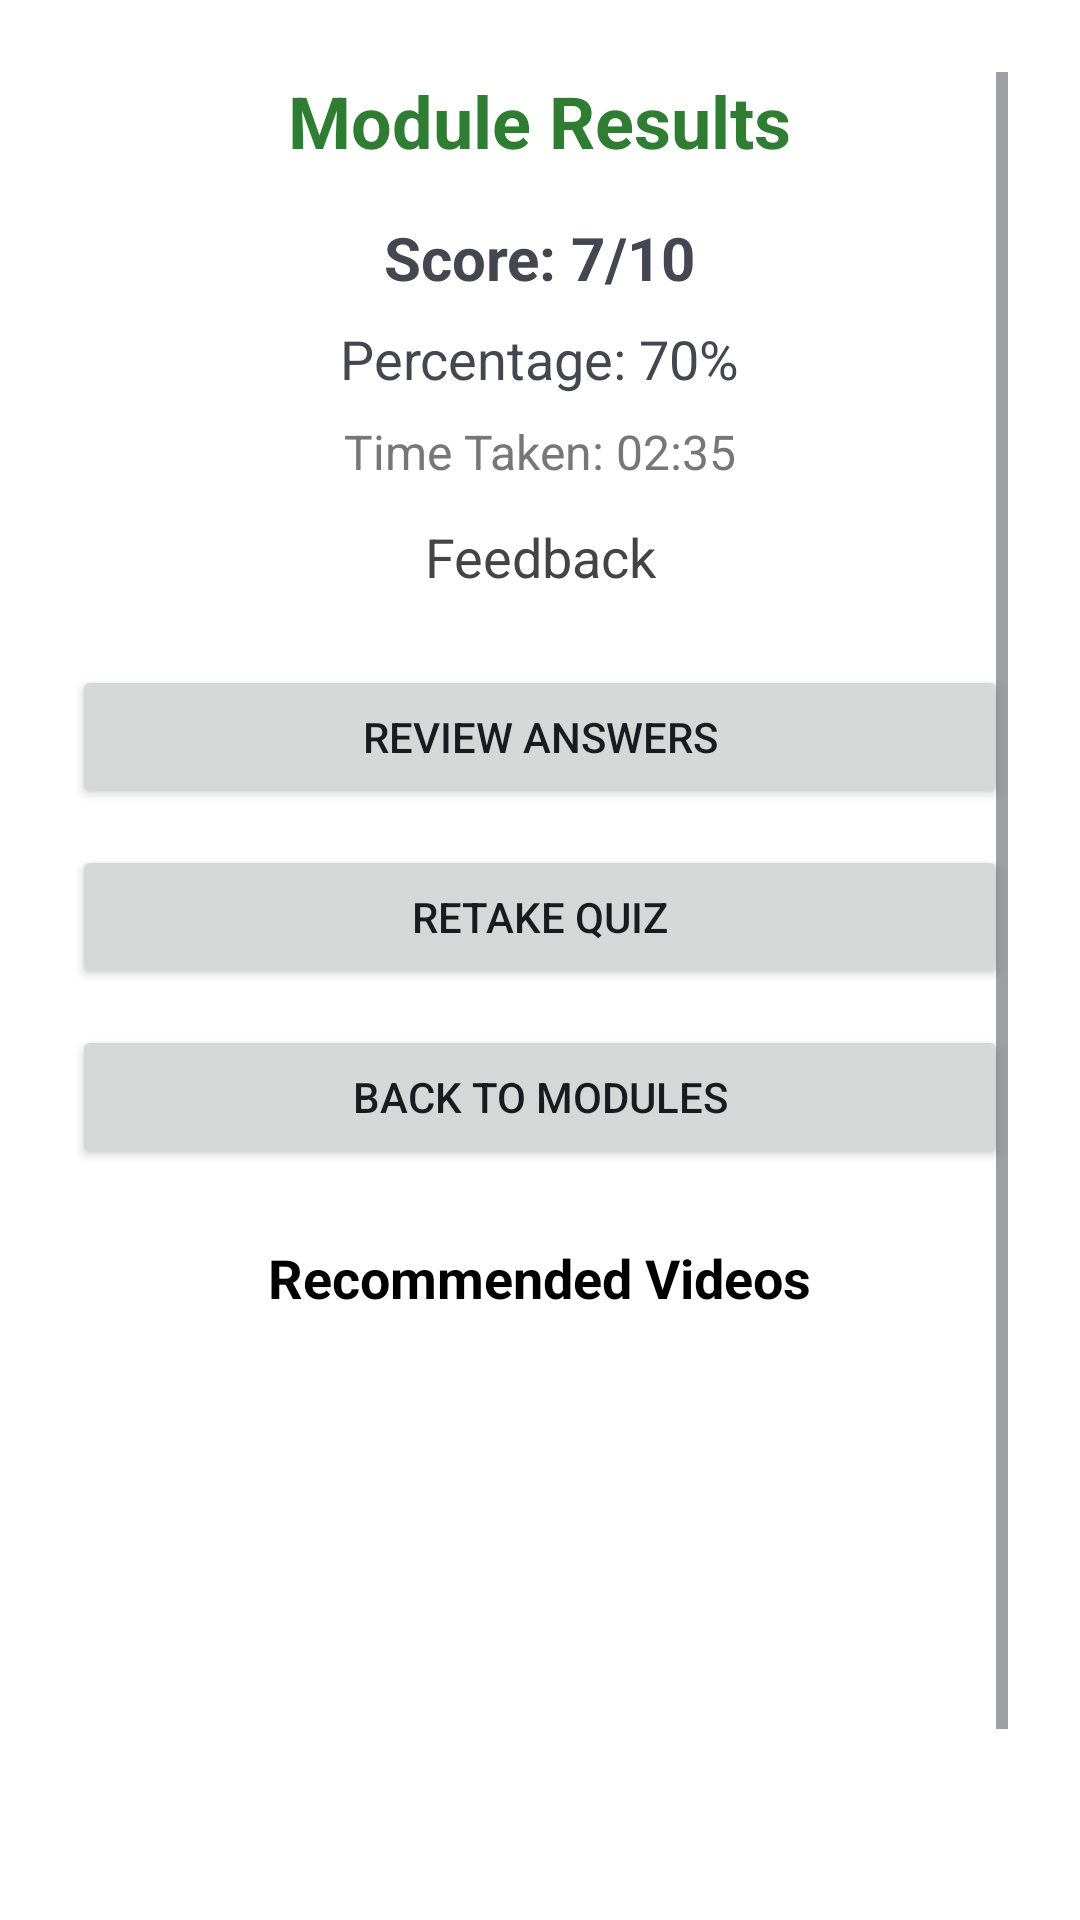

Here is an Android app screen rendered from its layout file. Give the layout XML and the strings, colors and styles it references.
<!-- AndroidManifest.xml: application theme Theme.FirstAidApp -->
<!-- res/layout/activity_quiz_result.xml -->
<?xml version="1.0" encoding="utf-8"?>
<RelativeLayout xmlns:android="http://schemas.android.com/apk/res/android"
    xmlns:konfetti="http://schemas.android.com/apk/res-auto"
    xmlns:tools="http://schemas.android.com/tools"
    android:layout_width="match_parent"
    android:layout_height="match_parent"
    android:background="#FFFFFF"
    tools:context=".QuizResultActivity" >

    
    <nl.dionsegijn.konfetti.xml.KonfettiView
        android:id="@+id/view_confetti"
        android:layout_width="match_parent"
        android:layout_height="match_parent"
        android:visibility="gone" />

    
    <ScrollView
        android:layout_width="match_parent"
        android:layout_height="wrap_content"
        android:layout_centerInParent="true"
        android:padding="24dp">

        <LinearLayout
            android:layout_width="match_parent"
            android:layout_height="wrap_content"
            android:orientation="vertical"
            android:gravity="center_horizontal">

            <TextView
                android:id="@+id/tv_module_title"
                android:layout_width="wrap_content"
                android:layout_height="wrap_content"
                android:text="Module Results"
                android:textSize="24sp"
                android:textStyle="bold"
                android:textColor="#2E7D32"
                android:layout_marginBottom="16dp" />

            <TextView
                android:id="@+id/tv_score"
                android:layout_width="wrap_content"
                android:layout_height="wrap_content"
                android:text="Score: 7/10"
                android:textSize="20sp"
                android:textStyle="bold"
                android:layout_marginBottom="8dp" />

            <TextView
                android:id="@+id/tv_percentage"
                android:layout_width="wrap_content"
                android:layout_height="wrap_content"
                android:text="Percentage: 70%"
                android:textSize="18sp"
                android:layout_marginBottom="8dp" />

            <TextView
                android:id="@+id/tv_time_taken"
                android:layout_width="wrap_content"
                android:layout_height="wrap_content"
                android:text="Time Taken: 02:35"
                android:textSize="16sp"
                android:textColor="#777777"
                android:layout_marginBottom="12dp" />

            <TextView
                android:id="@+id/tv_feedback"
                android:layout_width="wrap_content"
                android:layout_height="wrap_content"
                android:text="Feedback"
                android:textSize="18sp"
                android:textColor="#444444"
                android:textAlignment="center"
                android:gravity="center"
                android:layout_marginBottom="24dp" />

            <Button
                android:id="@+id/btn_review_answers"
                android:layout_width="match_parent"
                android:layout_height="wrap_content"
                android:text="Review Answers"
                android:layout_marginBottom="12dp" />

            <Button
                android:id="@+id/btn_retake"
                android:layout_width="match_parent"
                android:layout_height="wrap_content"
                android:text="Retake Quiz"
                android:layout_marginBottom="12dp" />

            <Button
                android:id="@+id/btn_back_home"
                android:layout_width="match_parent"
                android:layout_height="wrap_content"
                android:text="Back to Modules" />

            <TextView
                android:layout_width="wrap_content"
                android:layout_height="wrap_content"
                android:text="Recommended Videos"
                android:textSize="18sp"
                android:textStyle="bold"
                android:layout_marginBottom="8dp"
                android:layout_marginTop="24dp"
                android:textColor="#000" />

            <androidx.recyclerview.widget.RecyclerView
                android:id="@+id/rv_recommendations"
                android:layout_width="match_parent"
                android:layout_height="200dp"
                android:layout_marginTop="24dp"
                android:layout_marginBottom="16dp"
                android:clipToPadding="false"
                android:padding="8dp"
                android:visibility="visible"
                tools:listitem="@layout/item_recommendation" />

        </LinearLayout>
    </ScrollView>
</RelativeLayout>
<!-- res/layout/item_recommendation.xml (included above) -->
<?xml version="1.0" encoding="utf-8"?>
<androidx.cardview.widget.CardView xmlns:android="http://schemas.android.com/apk/res/android"
    android:layout_width="match_parent"
    android:layout_height="wrap_content"
    android:layout_margin="8dp"
    android:clickable="true"
    android:foreground="?attr/selectableItemBackground">

    <LinearLayout
        android:layout_width="match_parent"
        android:layout_height="wrap_content"
        android:orientation="horizontal"
        android:padding="8dp">

        <ImageView
            android:id="@+id/img_thumbnail"
            android:layout_width="120dp"
            android:layout_height="80dp"
            android:scaleType="centerCrop"
            android:contentDescription="Video Thumbnail" />

        <LinearLayout
            android:layout_width="0dp"
            android:layout_height="match_parent"
            android:layout_weight="1"
            android:orientation="vertical"
            android:paddingStart="8dp">

            <TextView
                android:id="@+id/tv_title"
                android:layout_width="wrap_content"
                android:layout_height="wrap_content"
                android:text="Video Title"
                android:textSize="16sp"
                android:textStyle="bold"
                android:maxLines="2"
                android:ellipsize="end" />

            <Button
                android:id="@+id/btn_watch"
                android:layout_width="wrap_content"
                android:layout_height="wrap_content"
                android:text="Watch"
                android:layout_marginTop="8dp"
                android:backgroundTint="@color/red"
                android:textColor="@android:color/white" />
        </LinearLayout>
    </LinearLayout>
</androidx.cardview.widget.CardView>
<!-- resources referenced by this layout -->
<resources>
  <color name="red">#FFCC0000</color>
  <style name="Theme.FirstAidApp" parent="Base.Theme.FirstAidApp" />
  <style name="Base.Theme.FirstAidApp" parent="Theme.Material3.DynamicColors.DayNight.NoActionBar">
          
      </style>
</resources>
